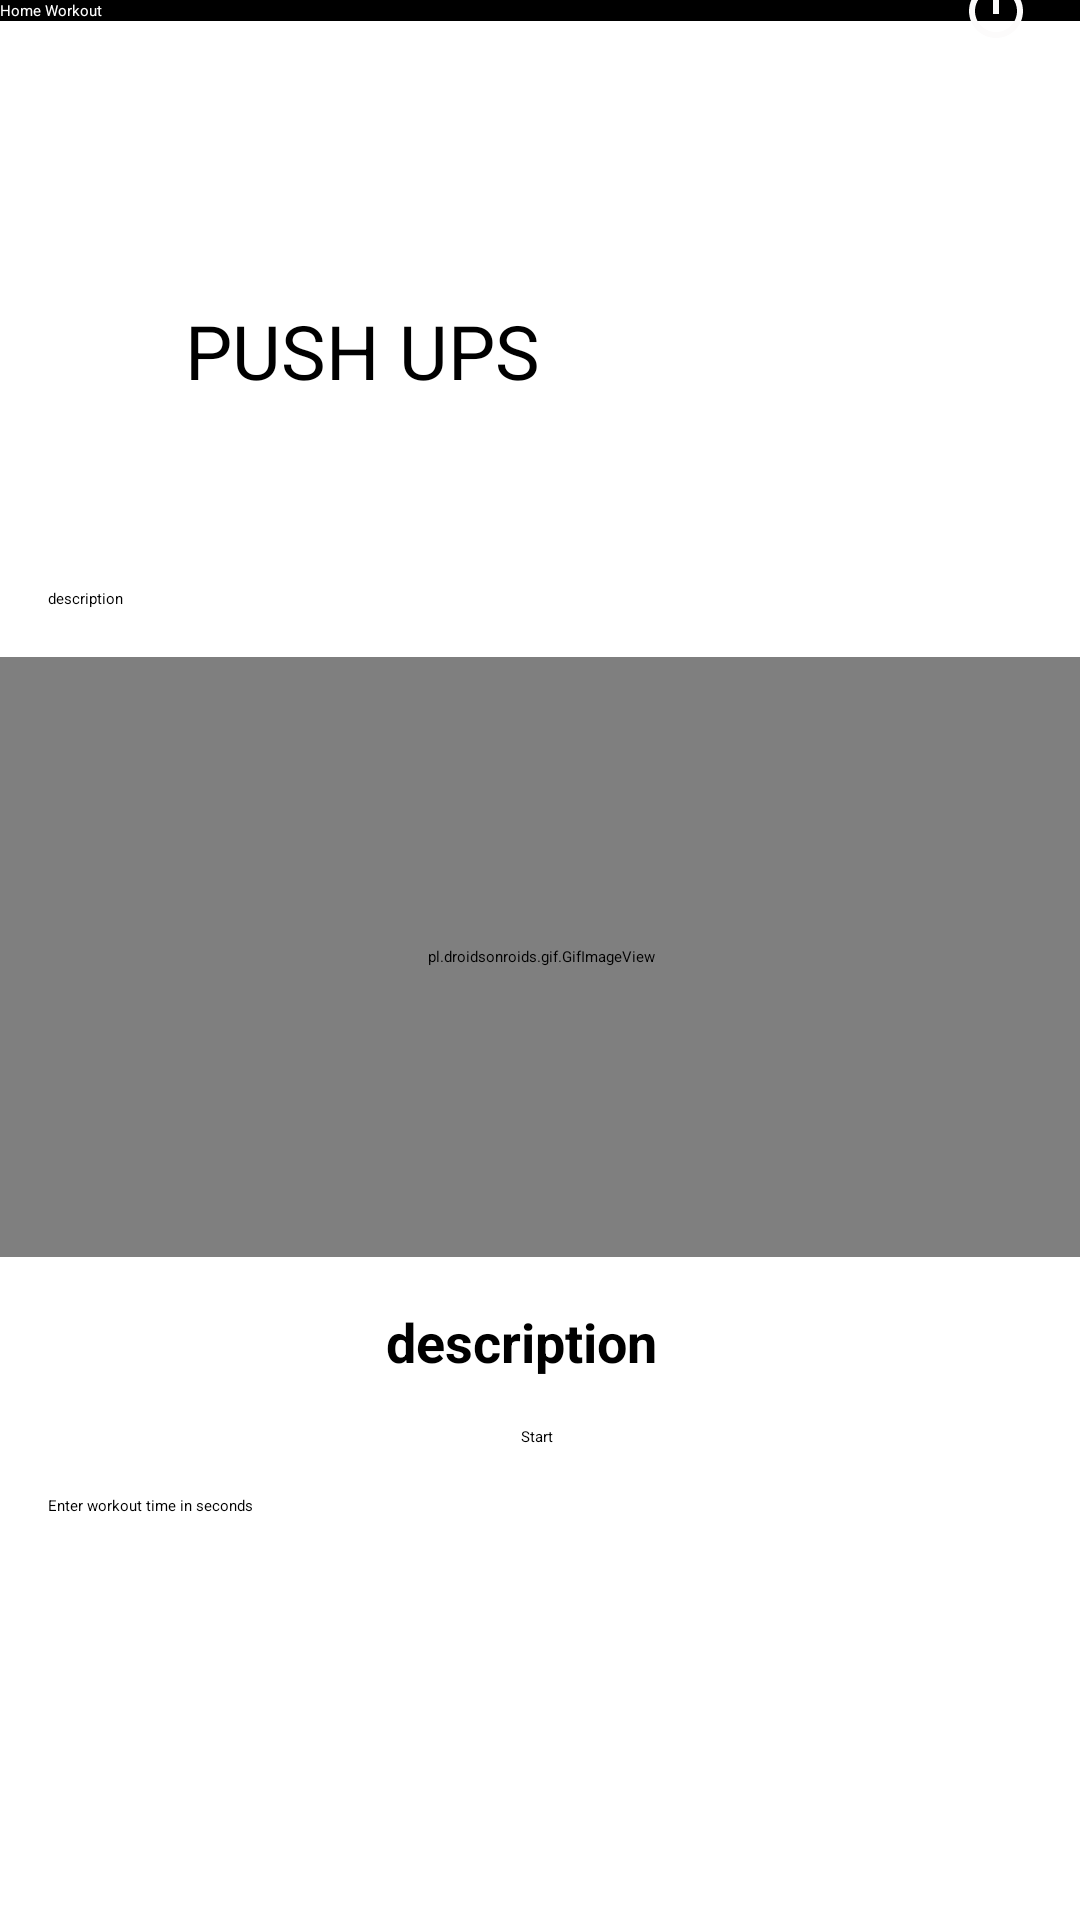

Android layout source for this screen:
<!-- AndroidManifest.xml: application theme Theme.FitnessApp -->
<!-- res/layout/activity_listitems.xml -->
<?xml version="1.0" encoding="utf-8"?>
<androidx.constraintlayout.widget.ConstraintLayout xmlns:android="http://schemas.android.com/apk/res/android"
    xmlns:app="http://schemas.android.com/apk/res-auto"
    xmlns:tools="http://schemas.android.com/tools"
    android:layout_width="match_parent"
    android:layout_height="match_parent"
    tools:context=".listitems">

    <include
        android:id="@+id/include3"
        layout="@layout/toolbar" />

    <TextView
        android:id="@+id/listitems"
        android:layout_width="wrap_content"
        android:layout_height="wrap_content"
        android:layout_marginTop="100dp"
        android:text="@string/push_ups2"
        android:textAllCaps="true"
        android:textColor="@color/black"
        android:textSize="25sp"
        app:layout_constraintEnd_toStartOf="@+id/imageView"
        app:layout_constraintHorizontal_bias="0.491"
        app:layout_constraintStart_toStartOf="parent"
        app:layout_constraintTop_toTopOf="parent"
        tools:ignore="TextSizeCheck" />

    <ImageView
        android:id="@+id/imageView"
        android:layout_width="100dp"
        android:layout_height="100dp"
        android:layout_marginTop="80dp"
        android:layout_marginEnd="16dp"
        android:src="@drawable/pushups"
        app:layout_constraintEnd_toEndOf="parent"
        app:layout_constraintTop_toTopOf="@+id/include3"
        tools:ignore="ContentDescription" />

    <TextView
        android:id="@+id/description"
        android:layout_width="0dp"
        android:layout_height="wrap_content"
        android:layout_marginStart="16dp"
        android:layout_marginTop="16dp"
        android:layout_marginEnd="16dp"
        android:text="@string/description"
        app:layout_constraintEnd_toEndOf="parent"
        app:layout_constraintHorizontal_bias="0.444"
        app:layout_constraintStart_toStartOf="parent"
        app:layout_constraintTop_toBottomOf="@+id/imageView" />

    <pl.droidsonroids.gif.GifImageView
        android:id="@+id/pushupgif"
        android:layout_width="400dp"
        android:layout_height="200dp"
        android:layout_marginStart="16dp"
        android:layout_marginTop="16dp"
        android:layout_marginEnd="16dp"
        android:src="@drawable/pushup"
        app:layout_constraintEnd_toEndOf="parent"
        app:layout_constraintStart_toStartOf="parent"
        app:layout_constraintTop_toBottomOf="@+id/description"
        tools:ignore="ImageContrastCheck" />

    <TextView
        android:id="@+id/list_desc"
        android:layout_width="wrap_content"
        android:layout_height="wrap_content"
        android:layout_marginStart="16dp"
        android:layout_marginTop="16dp"
        android:text="@string/description"
        android:textColor="@color/black"
        android:textSize="18sp"
        android:textStyle="bold"
        app:layout_constraintEnd_toEndOf="parent"
        app:layout_constraintHorizontal_bias="0.444"
        app:layout_constraintStart_toStartOf="parent"
        app:layout_constraintTop_toBottomOf="@+id/pushupgif" />

    <Button
        android:id="@+id/start_timer_button"
        android:layout_width="wrap_content"
        android:layout_height="wrap_content"
        android:layout_marginTop="16dp"
        android:text="@string/start"
        app:layout_constraintEnd_toEndOf="parent"
        app:layout_constraintHorizontal_bias="0.498"
        app:layout_constraintStart_toStartOf="parent"
        app:layout_constraintTop_toBottomOf="@+id/list_desc" />


    <EditText
        android:id="@+id/time_input"
        android:layout_width="match_parent"
        android:layout_height="wrap_content"
        android:layout_marginStart="16dp"
        android:layout_marginTop="16dp"
        android:layout_marginEnd="16dp"
        android:autofillHints=""
        android:hint="@string/enter_workout_time_in_seconds"
        android:inputType="number"
        android:minHeight="48dp"
        app:layout_constraintEnd_toEndOf="parent"
        app:layout_constraintStart_toStartOf="parent"
        app:layout_constraintTop_toBottomOf="@+id/start_timer_button"
        tools:ignore="VisualLintTextFieldSize" />

    <TextView
        android:id="@+id/countdown_text_view"
        android:layout_width="wrap_content"
        android:layout_height="wrap_content"
        android:layout_marginTop="24dp"
        app:layout_constraintEnd_toEndOf="parent"
        app:layout_constraintHorizontal_bias="0.498"
        app:layout_constraintStart_toStartOf="parent"
        app:layout_constraintTop_toBottomOf="@+id/time_input"
        android:textSize="20sp"/>


</androidx.constraintlayout.widget.ConstraintLayout>
<!-- res/layout/toolbar.xml (included above) -->
<?xml version="1.0" encoding="utf-8"?>
<androidx.constraintlayout.widget.ConstraintLayout xmlns:android="http://schemas.android.com/apk/res/android"
    xmlns:app="http://schemas.android.com/apk/res-auto"
    android:layout_width="match_parent"
    android:layout_height="match_parent">

    <androidx.appcompat.widget.Toolbar
        android:id="@+id/toolbar"
        android:layout_width="match_parent"
        android:layout_height="?attr/actionBarSize"
        android:background="@color/black"
        android:textAlignment="textEnd"
        app:contentInsetEnd="0dp"
        app:layout_constraintEnd_toEndOf="parent"
        app:layout_constraintStart_toStartOf="parent"
        app:layout_constraintTop_toTopOf="parent"
        app:title="Home Workout"
        app:titleTextColor="@color/white" />

    <ImageButton
        android:id="@+id/btnLogout"
        android:layout_width="wrap_content"
        android:layout_height="wrap_content"
        android:layout_marginEnd="16dp"
        android:background="@drawable/baseline_power_settings_new_24"
        app:layout_constraintBottom_toBottomOf="@+id/toolbar"
        app:layout_constraintEnd_toEndOf="@+id/toolbar"
        app:layout_constraintTop_toTopOf="parent"
        />

    <TextView
        android:id="@+id/user"
        android:layout_width="wrap_content"
        android:layout_height="wrap_content"
        android:layout_marginEnd="32dp"
        app:layout_constraintBottom_toBottomOf="@+id/toolbar"
        app:layout_constraintEnd_toStartOf="@+id/btnLogout"
        app:layout_constraintTop_toTopOf="@+id/toolbar"
        android:textColor="@color/white"/>

</androidx.constraintlayout.widget.ConstraintLayout>
<!-- resources referenced by this layout -->
<resources>
  <!-- drawable baseline_power_settings_new_24 (drawable) -->
  <vector android:height="24dp" android:tint="#FCFBFB"
      android:viewportHeight="24" android:viewportWidth="24"
      android:width="24dp" xmlns:android="http://schemas.android.com/apk/res/android">
      <path android:fillColor="@android:color/white" android:pathData="M13,3h-2v10h2L13,3zM17.83,5.17l-1.42,1.42C17.99,7.86 19,9.81 19,12c0,3.87 -3.13,7 -7,7s-7,-3.13 -7,-7c0,-2.19 1.01,-4.14 2.58,-5.42L6.17,5.17C4.23,6.82 3,9.26 3,12c0,4.97 4.03,9 9,9s9,-4.03 9,-9c0,-2.74 -1.23,-5.18 -3.17,-6.83z"/>
  </vector>
  <string name="description">description</string>
  <string name="enter_workout_time_in_seconds">Enter workout time in seconds</string>
  <string name="push_ups2">PUSH UPS</string>
  <string name="start">Start</string>
  <style name="Theme.FitnessApp" parent="Theme.MaterialComponents.DayNight.NoActionBar">
          
          <item name="colorPrimary">@color/purple_200</item>
          <item name="colorPrimaryVariant">@color/purple_700</item>
          <item name="colorOnPrimary">@color/black</item>
          
          <item name="colorSecondary">@color/teal_200</item>
          <item name="colorSecondaryVariant">@color/teal_200</item>
          <item name="colorOnSecondary">@color/black</item>
          
          <item name="android:statusBarColor">?attr/colorPrimaryVariant</item>
          
  
      </style>
  <!-- not gathered from this repository: default colours our renderer supplied (Android Studio template values) -->
  <color name="purple_200">#FFBB86FC</color>
  <color name="purple_700">#FF3700B3</color>
  <color name="teal_200">#FF03DAC5</color>
  <color name="black">#FF000000</color>
  <color name="white">#FFFFFFFF</color>
</resources>
